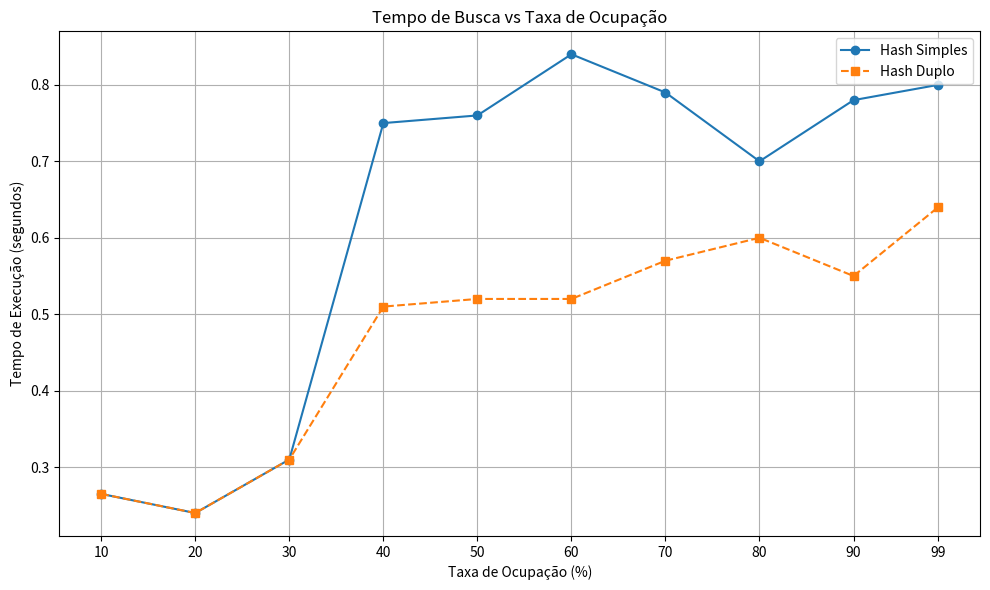

The script that saved this image:
import matplotlib.pyplot as plt

# Taxas de ocupação (%)
taxas = [10, 20, 30, 40, 50, 60, 70, 80, 90, 99]

# Tempos de execução em segundos (dados do gprof)
tempos_simples = [0.265, 0.240, 0.310, 0.750, 0.760, 0.840, 0.790, 0.700, 0.780, 0.800]
tempos_duplo   = [0.265, 0.240, 0.310, 0.510, 0.520, 0.520, 0.570, 0.600, 0.550, 0.640]

# Plotagem
plt.figure(figsize=(10, 6))
plt.plot(taxas, tempos_simples, marker='o', linestyle='-', label='Hash Simples')
plt.plot(taxas, tempos_duplo, marker='s', linestyle='--', label='Hash Duplo')

# Personalização
plt.title('Tempo de Busca vs Taxa de Ocupação')
plt.xlabel('Taxa de Ocupação (%)')
plt.ylabel('Tempo de Execução (segundos)')
plt.grid(True)
plt.legend()
plt.xticks(taxas)
plt.tight_layout()

# Exibir o gráfico
plt.show()
